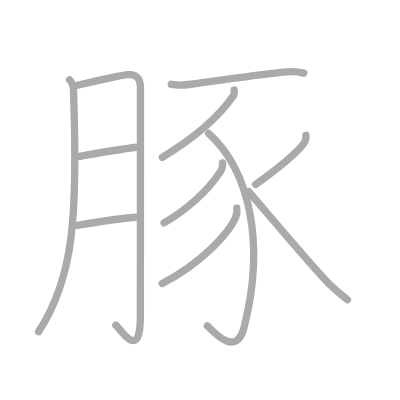
t = 0.00 s
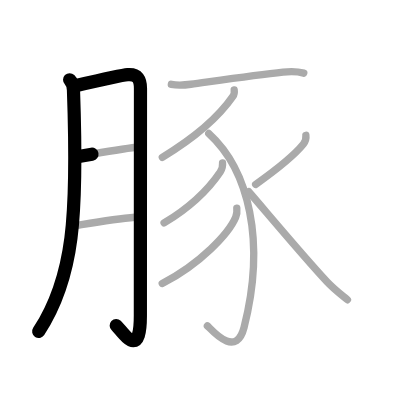
t = 2.25 s
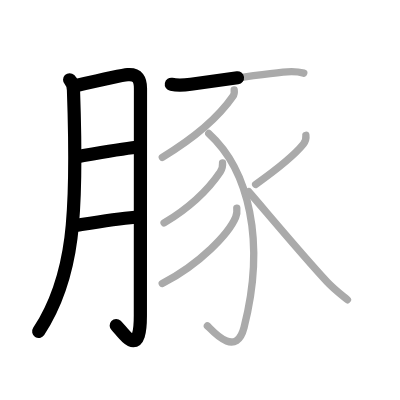
t = 4.50 s
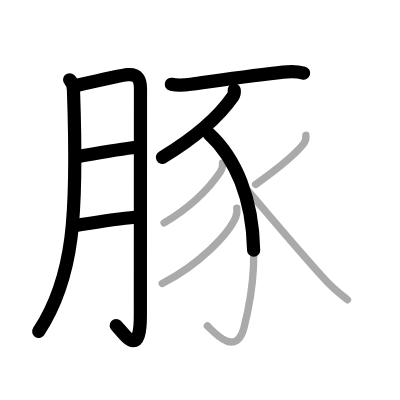
t = 6.50 s
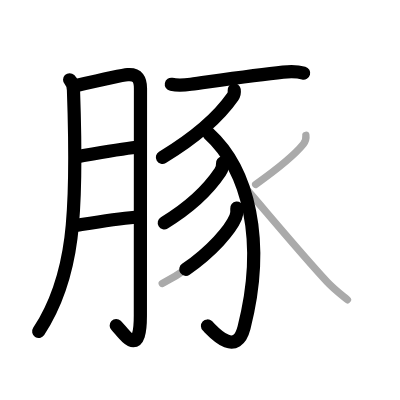
t = 8.75 s
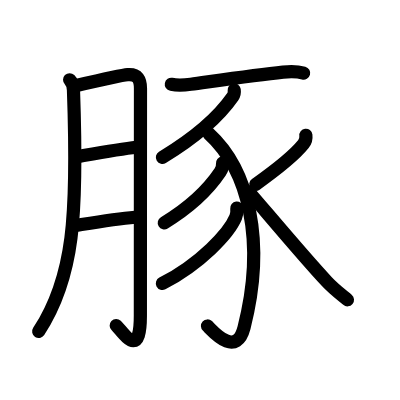
t = 11.00 s

The animated SVG that drew these frames (rendered in a browser with its animation timeline set to each time). Animation: 11 SMIL elements (animate=11); one cycle of 11.00 s.

<?xml version="1.0" standalone="no"?>
<!DOCTYPE svg PUBLIC "-//W3C//DTD SVG 1.1//EN"   "http://www.w3.org/Graphics/SVG/1.1/DTD/svg11.dtd">
<svg width="400px" height="400px"  version="1.1" xmlns="http://www.w3.org/2000/svg">
  <defs>
    <marker id="Triangle" viewBox="0 0 10 10" refX="0" refY="5" markerUnits="strokeWidth" markerWidth="3" style="stroke-opacity:0%;fill:#aaaaaa;" markerHeight="2" orient="auto">
      <path d="M 0 0 L 10 5 L 0 10 z" />
    </marker>
    
    <marker id="Arrow" viewBox="0 0 10 10" refX="5" refY="5" markerUnits="strokeWidth" markerWidth="1.8" style="stroke-opacity:0%;fill:#770000;" markerHeight="2" orient="auto">
      <path d="M 0 4 L 6 4 L 4 1 L 10 5 L 4 9 L 6 6 L 0 6 z" />
        <circle cx="5" cy="5" r="5" />
      </marker>
    
    <marker id="TriangleRed" viewBox="0 0 10 10" refX="0" refY="5" markerUnits="strokeWidth" markerWidth="3" style="stroke-opacity:0%;fill:#CC0000;" markerHeight="2" orient="auto">
      <path d="M 0 0 L 10 5 L 0 10 z" />
    </marker>
    
    <marker id="ArrowRed" viewBox="0 0 10 10" refX="5" refY="5" markerUnits="strokeWidth" markerWidth="1.8" style="stroke-opacity:0%;fill:#CC0000;" markerHeight="2" orient="auto">
      <path d="M 0 4 L 6 4 L 4 1 L 10 5 L 4 9 L 6 6 L 0 6 z" />
        <circle cx="5" cy="5" r="5" />
      </marker>
    
  </defs>
  
  <path style="fill:#ffffff; fill-opacity:100%; fill-rule:evenodd; stroke-width:0;" d="M 0 0 L 400px 0 L 400px 400px L 0 400px L 0 0" />

  <g transform="scale(3.6697247706422 3.6697247706422)">
<path style="fill:none; fill-opacity:0%; fill-rule:evenodd; stroke:#aaaaaa; stroke-opacity:100%; stroke-width: 1.5pt; stroke-linejoin:round; stroke-linecap:round;" d="M18.97 21.74c0.77 0.77 1.02 1.87 1.05 2.8c1.23 34.46 0.1 51.21-9.52 65.85"></path>
<path style="fill:none; fill-opacity:0%; fill-rule:evenodd; stroke:#aaaaaa; stroke-opacity:100%; stroke-width: 1.5pt; stroke-linejoin:round; stroke-linecap:round;" d="M20.82 23.31c4.05-0.94 12.4-2.84 13.96-2.96c2.79-0.23 3.5 1.38 3.5 3.78c0 7.46-0.03 44.81-0.03 61.93c0 12.61-4.91 4.05-6.7 2.54"></path>
<path style="fill:none; fill-opacity:0%; fill-rule:evenodd; stroke:#aaaaaa; stroke-opacity:100%; stroke-width: 1.5pt; stroke-linejoin:round; stroke-linecap:round;" d="M21.07 42.7c5.43-0.95 11.68-2.08 16.08-2.57"></path>
<path style="fill:none; fill-opacity:0%; fill-rule:evenodd; stroke:#aaaaaa; stroke-opacity:100%; stroke-width: 1.5pt; stroke-linejoin:round; stroke-linecap:round;" d="M21.01 61.4c5.49-0.9 10.64-1.78 15.79-2.2"></path>
<path style="fill:none; fill-opacity:0%; fill-rule:evenodd; stroke:#aaaaaa; stroke-opacity:100%; stroke-width: 1.5pt; stroke-linejoin:round; stroke-linecap:round;" d="M46.69 22.98c1.8 0.35 3.52 0.22 5.32-0.02c6.03-0.82 17.61-2.5 25.12-3.3c1.97-0.21 3.72-0.26 5.65 0.27"></path>
<path style="fill:none; fill-opacity:0%; fill-rule:evenodd; stroke:#aaaaaa; stroke-opacity:100%; stroke-width: 1.5pt; stroke-linejoin:round; stroke-linecap:round;" d="M63.82 24.5c0.06 0.44 0.02 1.23-0.36 1.78c-2.97 4.29-8.7 10.22-19.23 16.6"></path>
<path style="fill:none; fill-opacity:0%; fill-rule:evenodd; stroke:#aaaaaa; stroke-opacity:100%; stroke-width: 1.5pt; stroke-linejoin:round; stroke-linecap:round;" d="M56.88 36.38c10.88 9.88 15.62 29.38 9.62 52.87c-2.22 8.67-8.9 0.51-9.99-0.45"></path>
<path style="fill:none; fill-opacity:0%; fill-rule:evenodd; stroke:#aaaaaa; stroke-opacity:100%; stroke-width: 1.5pt; stroke-linejoin:round; stroke-linecap:round;" d="M60.64 44.42c0.12 1.06-0.03 1.53-0.63 2.43c-2.7 4.01-7.81 9.39-15.3 13.9"></path>
<path style="fill:none; fill-opacity:0%; fill-rule:evenodd; stroke:#aaaaaa; stroke-opacity:100%; stroke-width: 1.5pt; stroke-linejoin:round; stroke-linecap:round;" d="M64.53 56.71c0.1 0.87 0.03 1.69-0.31 2.5c-1.82 4.35-9.57 12.66-20.01 18.05"></path>
<path style="fill:none; fill-opacity:0%; fill-rule:evenodd; stroke:#aaaaaa; stroke-opacity:100%; stroke-width: 1.5pt; stroke-linejoin:round; stroke-linecap:round;" d="M83.35 36.87c0.11 0.88-0.11 1.67-0.66 2.37c-2.32 2.89-5.82 5.89-13.03 11.01"></path>
<path style="fill:none; fill-opacity:0%; fill-rule:evenodd; stroke:#aaaaaa; stroke-opacity:100%; stroke-width: 1.5pt; stroke-linejoin:round; stroke-linecap:round;" d="M67.79 52.25c4.46 5.13 14.97 17.72 21.32 24.52c1.76 1.89 3.61 3.3 5.57 4.92"></path>

<path style="fill:none; fill-opacity:0%; fill-rule:evenodd; stroke:#000000; stroke-opacity:100%; stroke-width: 2.7pt; stroke-linejoin:round; stroke-linecap:round;" d="M18.97 21.74c0.77 0.77 1.02 1.87 1.05 2.8c1.23 34.46 0.1 51.21-9.52 65.85" pathLength="100" stroke-dashoffset="100" stroke-dasharray="100 105"><animate id="dashAnim1" attributeName="stroke-dashoffset" from="100" to="0" dur="1s" calcMode="linear" fill="freeze"/></path>
<path style="fill:none; fill-opacity:0%; fill-rule:evenodd; stroke:#000000; stroke-opacity:100%; stroke-width: 2.7pt; stroke-linejoin:round; stroke-linecap:round;" d="M20.82 23.31c4.05-0.94 12.4-2.84 13.96-2.96c2.79-0.23 3.5 1.38 3.5 3.78c0 7.46-0.03 44.81-0.03 61.93c0 12.61-4.91 4.05-6.7 2.54" pathLength="100" stroke-dashoffset="100" stroke-dasharray="100 105"><animate id="dashAnim2" attributeName="stroke-dashoffset" from="100" to="0" dur="1s" calcMode="linear" begin="dashAnim1.end" fill="freeze"/></path>
<path style="fill:none; fill-opacity:0%; fill-rule:evenodd; stroke:#000000; stroke-opacity:100%; stroke-width: 2.7pt; stroke-linejoin:round; stroke-linecap:round;" d="M21.07 42.7c5.43-0.95 11.68-2.08 16.08-2.57" pathLength="100" stroke-dashoffset="100" stroke-dasharray="100 105"><animate id="dashAnim3" attributeName="stroke-dashoffset" from="100" to="0" dur="1s" calcMode="linear" begin="dashAnim2.end" fill="freeze"/></path>
<path style="fill:none; fill-opacity:0%; fill-rule:evenodd; stroke:#000000; stroke-opacity:100%; stroke-width: 2.7pt; stroke-linejoin:round; stroke-linecap:round;" d="M21.01 61.4c5.49-0.9 10.64-1.78 15.79-2.2" pathLength="100" stroke-dashoffset="100" stroke-dasharray="100 105"><animate id="dashAnim4" attributeName="stroke-dashoffset" from="100" to="0" dur="1s" calcMode="linear" begin="dashAnim3.end" fill="freeze"/></path>
<path style="fill:none; fill-opacity:0%; fill-rule:evenodd; stroke:#000000; stroke-opacity:100%; stroke-width: 2.7pt; stroke-linejoin:round; stroke-linecap:round;" d="M46.69 22.98c1.8 0.35 3.52 0.22 5.32-0.02c6.03-0.82 17.61-2.5 25.12-3.3c1.97-0.21 3.72-0.26 5.65 0.27" pathLength="100" stroke-dashoffset="100" stroke-dasharray="100 105"><animate id="dashAnim5" attributeName="stroke-dashoffset" from="100" to="0" dur="1s" calcMode="linear" begin="dashAnim4.end" fill="freeze"/></path>
<path style="fill:none; fill-opacity:0%; fill-rule:evenodd; stroke:#000000; stroke-opacity:100%; stroke-width: 2.7pt; stroke-linejoin:round; stroke-linecap:round;" d="M63.82 24.5c0.06 0.44 0.02 1.23-0.36 1.78c-2.97 4.29-8.7 10.22-19.23 16.6" pathLength="100" stroke-dashoffset="100" stroke-dasharray="100 105"><animate id="dashAnim6" attributeName="stroke-dashoffset" from="100" to="0" dur="1s" calcMode="linear" begin="dashAnim5.end" fill="freeze"/></path>
<path style="fill:none; fill-opacity:0%; fill-rule:evenodd; stroke:#000000; stroke-opacity:100%; stroke-width: 2.7pt; stroke-linejoin:round; stroke-linecap:round;" d="M56.88 36.38c10.88 9.88 15.62 29.38 9.62 52.87c-2.22 8.67-8.9 0.51-9.99-0.45" pathLength="100" stroke-dashoffset="100" stroke-dasharray="100 105"><animate id="dashAnim7" attributeName="stroke-dashoffset" from="100" to="0" dur="1s" calcMode="linear" begin="dashAnim6.end" fill="freeze"/></path>
<path style="fill:none; fill-opacity:0%; fill-rule:evenodd; stroke:#000000; stroke-opacity:100%; stroke-width: 2.7pt; stroke-linejoin:round; stroke-linecap:round;" d="M60.64 44.42c0.12 1.06-0.03 1.53-0.63 2.43c-2.7 4.01-7.81 9.39-15.3 13.9" pathLength="100" stroke-dashoffset="100" stroke-dasharray="100 105"><animate id="dashAnim8" attributeName="stroke-dashoffset" from="100" to="0" dur="1s" calcMode="linear" begin="dashAnim7.end" fill="freeze"/></path>
<path style="fill:none; fill-opacity:0%; fill-rule:evenodd; stroke:#000000; stroke-opacity:100%; stroke-width: 2.7pt; stroke-linejoin:round; stroke-linecap:round;" d="M64.53 56.71c0.1 0.87 0.03 1.69-0.31 2.5c-1.82 4.35-9.57 12.66-20.01 18.05" pathLength="100" stroke-dashoffset="100" stroke-dasharray="100 105"><animate id="dashAnim9" attributeName="stroke-dashoffset" from="100" to="0" dur="1s" calcMode="linear" begin="dashAnim8.end" fill="freeze"/></path>
<path style="fill:none; fill-opacity:0%; fill-rule:evenodd; stroke:#000000; stroke-opacity:100%; stroke-width: 2.7pt; stroke-linejoin:round; stroke-linecap:round;" d="M83.35 36.87c0.11 0.88-0.11 1.67-0.66 2.37c-2.32 2.89-5.82 5.89-13.03 11.01" pathLength="100" stroke-dashoffset="100" stroke-dasharray="100 105"><animate id="dashAnim10" attributeName="stroke-dashoffset" from="100" to="0" dur="1s" calcMode="linear" begin="dashAnim9.end" fill="freeze"/></path>
<path style="fill:none; fill-opacity:0%; fill-rule:evenodd; stroke:#000000; stroke-opacity:100%; stroke-width: 2.7pt; stroke-linejoin:round; stroke-linecap:round;" d="M67.79 52.25c4.46 5.13 14.97 17.72 21.32 24.52c1.76 1.89 3.61 3.3 5.57 4.92" pathLength="100" stroke-dashoffset="100" stroke-dasharray="100 105"><animate id="dashAnim11" attributeName="stroke-dashoffset" from="100" to="0" dur="1s" calcMode="linear" begin="dashAnim10.end" fill="freeze"/></path>

</g>

</svg>  
          
